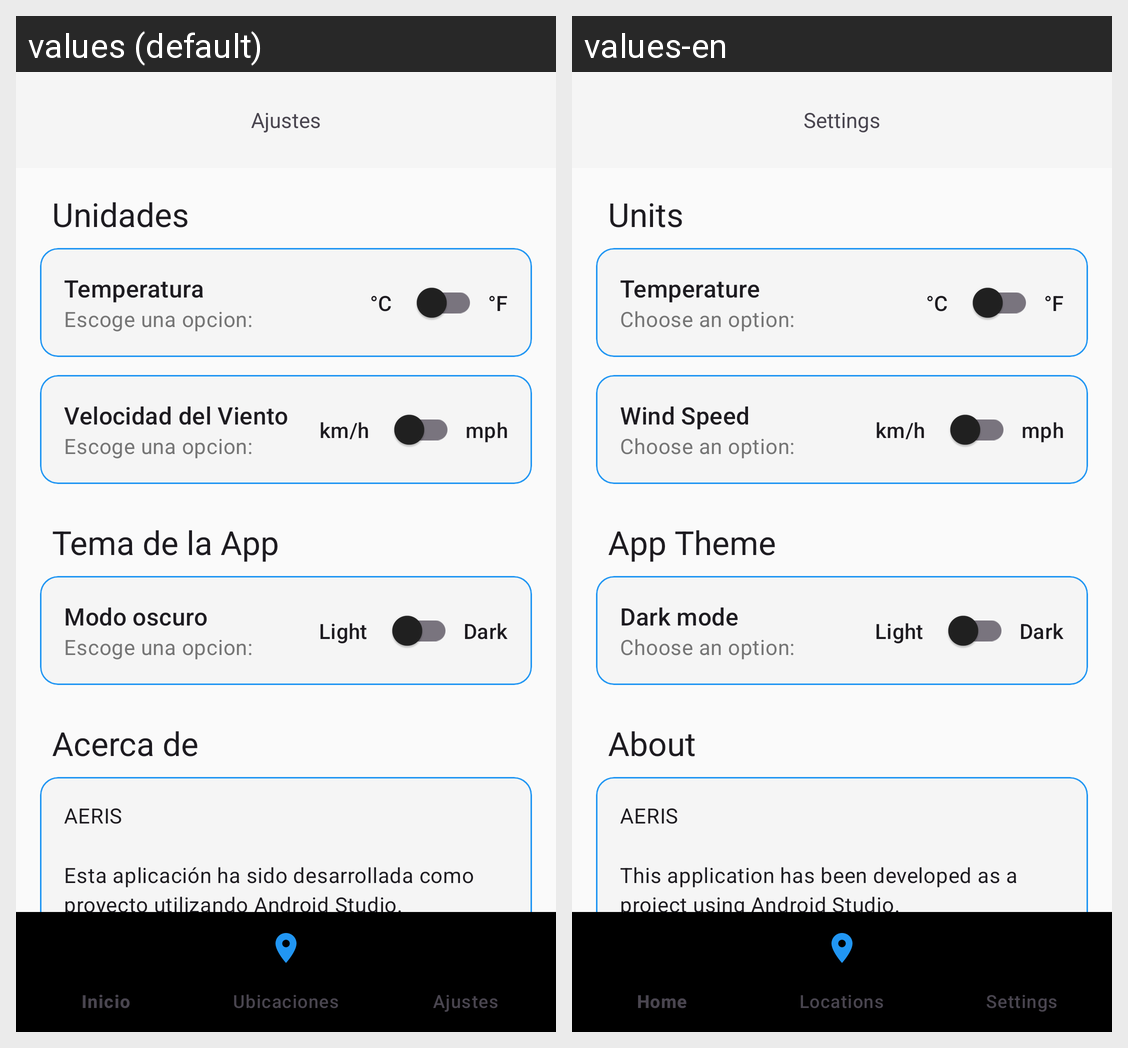

The Android screen above is rendered under two locales of the same app. Produce the string resources it draws, with the default and per-locale values.
Android screen res/layout/activity_ajustes.xml rendered under 2 locales, left to right: values (default), values-en. Device: Nexus 5 (rendered at 1080×1920; each locale shown at half size, 540×960, under a caption strip naming it); theme Aeris.Theme.
Strings drawn on this screen, with the default value and each locale's value (text and hints the layout hard-codes, and strings that could not be matched under every locale, appear in the picture but are not listed):

ajustes_titulo
  values: Ajustes
  values-en: Settings

ajustes_unidades
  values: Unidades
  values-en: Units

ajustes_temperatura
  values: Temperatura
  values-en: Temperature

ajustes_escoge_opcion
  values: Escoge una opcion:
  values-en: Choose an option:

ajustes_velocidad_viento
  values: Velocidad del Viento
  values-en: Wind Speed

ajustes_tema_app
  values: Tema de la App
  values-en: App Theme

ajustes_modo_oscuro
  values: Modo oscuro
  values-en: Dark mode

ajustes_tema_light
  values: Light
  values-en: Light

ajustes_tema_dark
  values: Dark
  values-en: Dark

acerca_de_titulo
  values: Acerca de
  values-en: About

acerca_de_texto
  values: AERIS
      
      Esta aplicación ha sido desarrollada como proyecto utilizando Android Studio.
      
      INFORMACIÓN DE LA APLICACIÓN:
      • Versión: 1.0
      • Desarrollada por: Gabriel Hernández Rodríguez
      
      CARACTERÍSTICAS:
      • Pronóstico del tiempo horario y diario
      • Gestión de múltiples ubicaciones
      • Información detallada de humedad, viento, UV y precipitación
      • Interfaz intuitiva con Material Design
      • Soporte multiidioma …[clipped]
  values-en: AERIS
      
      This application has been developed as a project using Android Studio.
      
      APPLICATION INFORMATION:
      • Version: 1.0
      • Developed by: Gabriel Hernández Rodríguez
      
      FEATURES:
      • Hourly and daily weather forecast
      • Multiple location management
      • Detailed information on humidity, wind, UV and precipitation
      • Intuitive interface with Material Design
      • Multi-language support (Spanish/English)
      • Light …[clipped]
